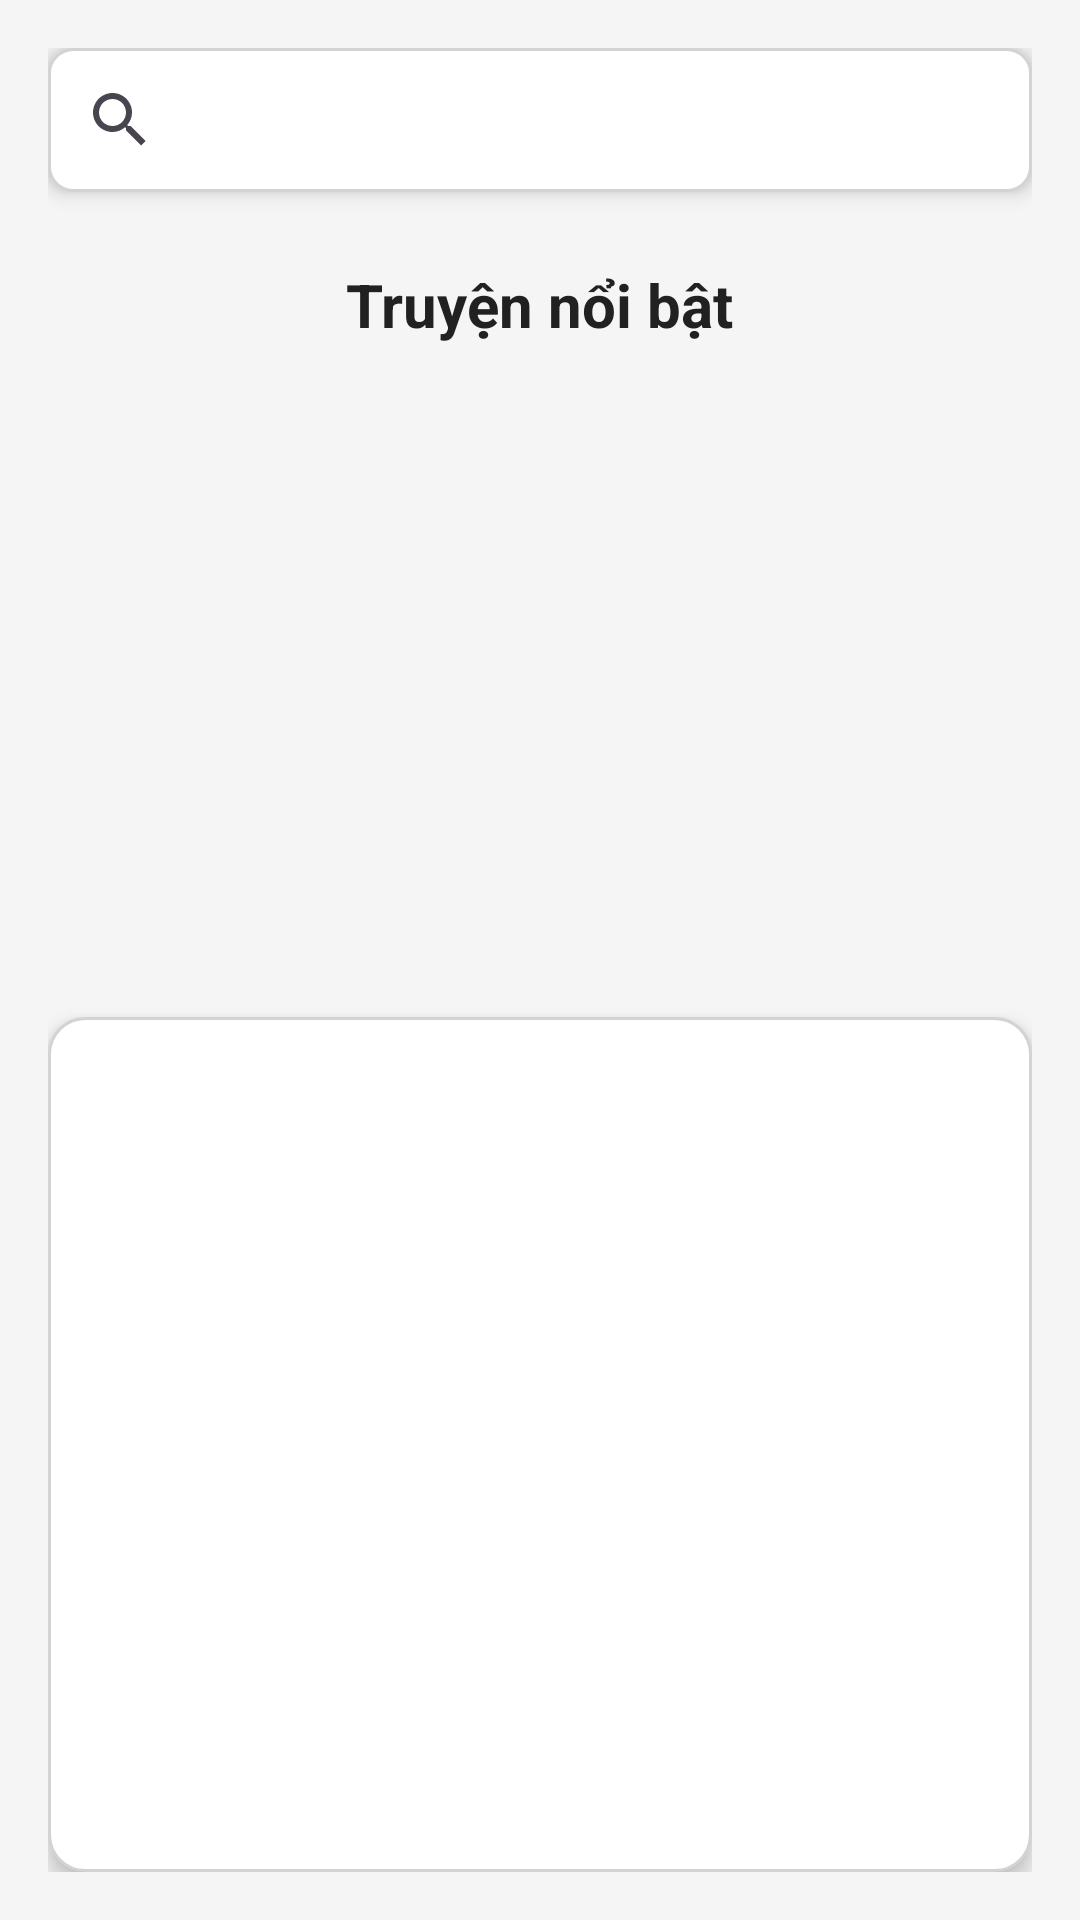

Write the Android layout XML for this screen, with the resource values it uses.
<!-- AndroidManifest.xml: application theme Theme.Doctruyen -->
<!-- res/layout/fragment_home.xml -->
<?xml version="1.0" encoding="utf-8"?>
<LinearLayout xmlns:android="http://schemas.android.com/apk/res/android"
    xmlns:app="http://schemas.android.com/apk/res-auto"
    xmlns:tools="http://schemas.android.com/tools"
    android:orientation="vertical"
    android:layout_width="match_parent"
    android:layout_height="match_parent"
    android:background="@color/background_color"
    android:padding="16dp">

    

    
    <androidx.appcompat.widget.SearchView
        android:id="@+id/search_view"
        android:layout_width="match_parent"
        android:layout_height="wrap_content"
        android:layout_marginBottom="16dp"
        android:background="@drawable/search_view_background"
        android:elevation="4dp"
        android:iconifiedByDefault="false"
        android:queryHint="Tìm kiếm truyện" />

    <TextView
        android:id="@+id/tv_title"
        android:layout_width="wrap_content"
        android:layout_height="wrap_content"
        android:text="Truyện nổi bật"
        android:textSize="20sp"
        android:textColor="@color/text_primary"
        android:padding="8dp"
        android:textStyle="bold"
        android:layout_gravity="center_horizontal"/>

    
    <androidx.viewpager2.widget.ViewPager2
        android:id="@+id/viewpager_highlight"
        android:layout_width="match_parent"
        android:layout_height="200dp"
        android:clipToPadding="false"
        android:layout_marginBottom="16dp"
        android:elevation="4dp"
        android:padding="8dp"
        tools:listitem="@layout/item_slider_image"
        app:layout_behavior="@string/appbar_scrolling_view_behavior" />

    
    <androidx.recyclerview.widget.RecyclerView
        android:id="@+id/recycler_view_home"
        android:layout_width="match_parent"
        android:layout_height="0dp"
        android:layout_weight="1"
        android:clipToPadding="false"
        android:padding="8dp"
        android:background="@drawable/recyclerview_background"
        android:elevation="4dp"
        tools:listitem="@layout/item_story"/>

</LinearLayout>
<!-- res/layout/item_story.xml (included above) -->
<LinearLayout
    xmlns:android="http://schemas.android.com/apk/res/android"
    android:layout_width="match_parent"
    android:layout_height="wrap_content"
    android:orientation="vertical"
    android:padding="16dp"
    android:background="#FFFDE7"
    android:backgroundTint="#E4D29B"
    android:layout_margin="8dp"
    android:elevation="4dp"
    android:clipToOutline="true"
    android:outlineProvider="background">

    <TextView
    android:id="@+id/txt_story_title"
    android:layout_width="wrap_content"
    android:layout_height="wrap_content"
    android:text="Tiêu đề truyện"
    android:textSize="20sp"
    android:textStyle="bold"
    android:textColor="#3E2723" />

    <TextView
    android:id="@+id/txt_story_author"
    android:layout_width="wrap_content"
    android:layout_height="wrap_content"
    android:text="Tác giả"
    android:textSize="16sp"
    android:textColor="#5D4037" />

    <TextView
    android:id="@+id/txt_story_genres"
    android:layout_width="wrap_content"
    android:layout_height="wrap_content"
    android:text="Thể loại"
    android:textSize="14sp"
    android:textColor="#795548" />

    </LinearLayout>
<!-- resources referenced by this layout -->
<resources>
  <color name="background_color">#F5F5F5</color>
  <color name="text_primary">#212121</color>
  <!-- drawable recyclerview_background (drawable) -->
  <shape xmlns:android="http://schemas.android.com/apk/res/android">
      <solid android:color="@color/white"/>
      <corners android:radius="12dp"/>
      <stroke android:width="1dp" android:color="@color/light_gray"/>
  </shape>
  <!-- drawable search_view_background (drawable) -->
  <shape xmlns:android="http://schemas.android.com/apk/res/android">
      <solid android:color="@color/white"/>
      <corners android:radius="8dp"/>
      <stroke android:width="1dp" android:color="@color/light_gray"/>
  </shape>
  <style name="Theme.Doctruyen" parent="Base.Theme.Doctruyen" />
  <color name="white">#FFFFFFFF</color>
  <color name="light_gray">#D3D3D3</color>
  <style name="Base.Theme.Doctruyen" parent="Theme.Material3.DayNight.NoActionBar">
          
          
      </style>
</resources>
